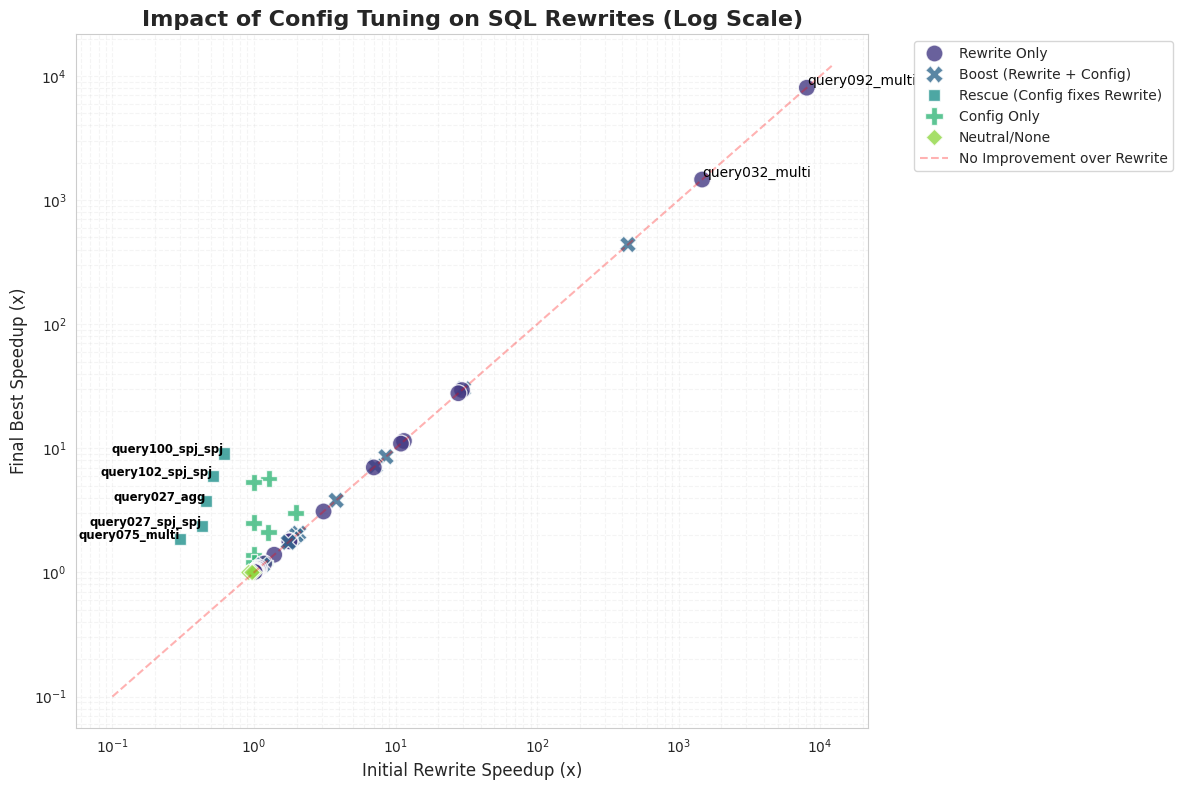
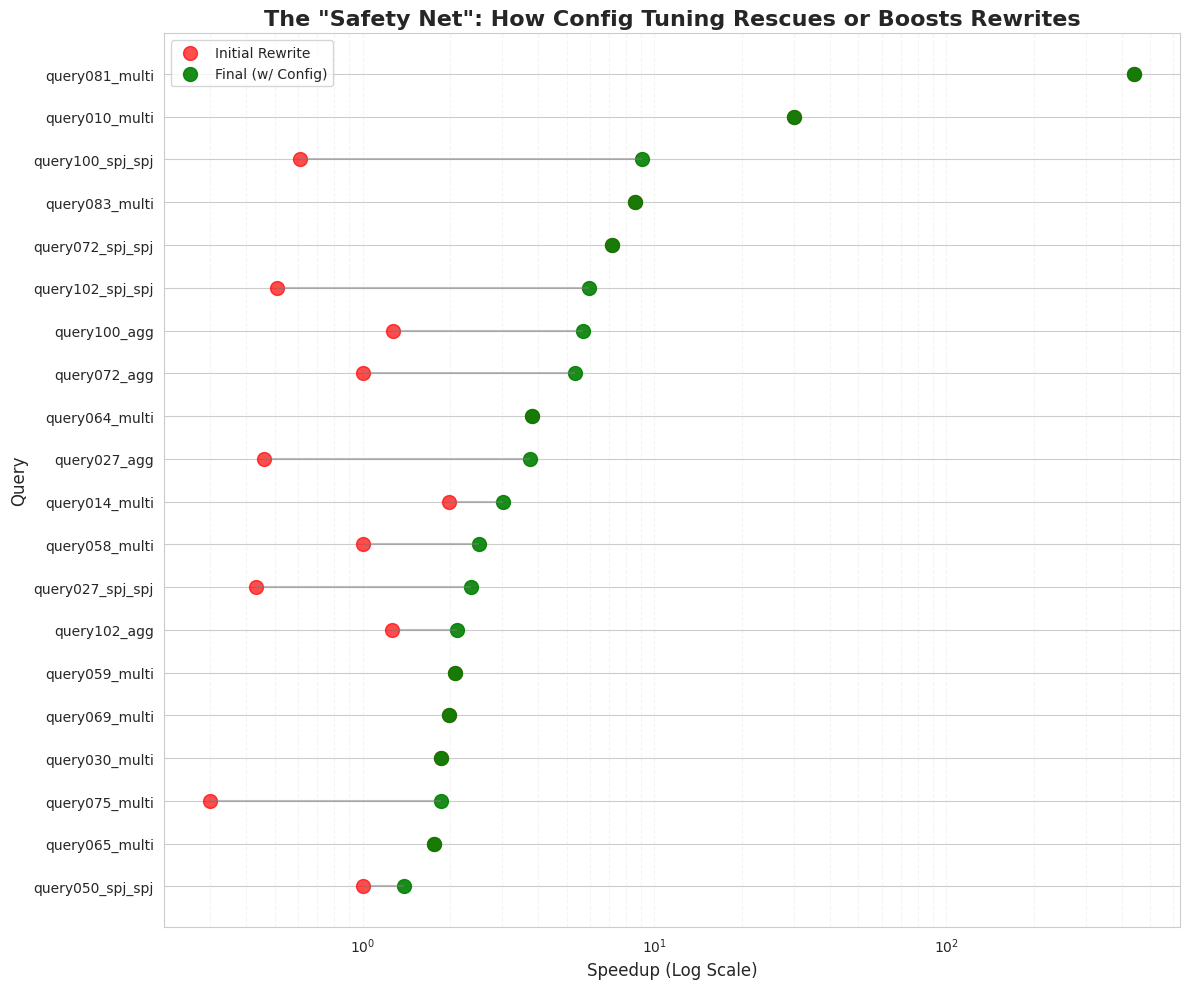

Python code for these plots, in order:
import pandas as pd
import matplotlib.pyplot as plt
import seaborn as sns
import numpy as np
import io
import re

# Raw data processing
data_str = """
query092_multi,8043.91,rewrite,8043.91,-,WIN
query032_multi,1465.16,rewrite,1465.16,-,WIN
query081_multi,438.93,rewrite,438.93,1.42,WIN
query010_multi,30.18,rewrite,30.18,1.42,WIN
query039_multi,29.48,rewrite,29.48,-,WIN
query001_multi,27.80,rewrite,27.80,-,WIN
query101_spj_spj,11.47,rewrite,11.47,-,WIN
query101_agg,10.92,rewrite,10.92,-,WIN
query100_spj_spj,9.09,config,0.61,1.89,RECOVERED
query083_multi,8.56,rewrite,8.56,1.68,WIN
query072_spj_spj,7.18,rewrite,7.18,1.32,WIN
query013_agg,7.02,rewrite,7.02,-,WIN
query102_spj_spj,5.95,config,0.51,1.83,RECOVERED
query100_agg,5.71,config,1.27,1.82,WIN
query072_agg,5.35,config,-,1.81,WIN
query064_multi,3.81,rewrite,3.81,1.17,WIN
query027_agg,3.76,config,0.46,1.73,RECOVERED
query025_agg,3.10,rewrite,3.10,-,WIN
query014_multi,3.02,config,1.98,1.67,WIN
query058_multi,2.51,config,-,1.60,WIN
query027_spj_spj,2.35,config,0.43,1.58,RECOVERED
query102_agg,2.11,config,1.26,1.52,WIN
query059_multi,2.07,rewrite,2.07,1.05,WIN
query069_multi,1.98,rewrite,1.98,1.18,WIN
query030_multi,1.86,rewrite,1.86,1.12,WIN
query075_multi,1.85,config,0.30,1.46,RECOVERED
query031_multi,1.79,rewrite,1.79,-,WIN
query038_multi,1.78,rewrite,1.78,-,WIN
query065_multi,1.75,rewrite,1.75,1.09,WIN
query050_spj_spj,1.39,config,-,1.28,IMPROVED
query080_multi,1.39,rewrite,1.39,-,IMPROVED
query091_spj_spj,1.21,config,-,1.17,IMPROVED
query091_agg,1.19,config,1.18,1.16,IMPROVED
query099_agg,1.18,rewrite,1.18,-,IMPROVED
query087_multi,1.15,rewrite,1.15,1.11,IMPROVED
query050_agg,1.09,rewrite,1.09,-,IMPROVED
query084_spj_spj,1.08,config,1.04,1.07,IMPROVED
query018_agg,1.07,rewrite,1.07,-,IMPROVED
query023_multi,1.07,config,1.01,1.06,IMPROVED
query025_spj_spj,1.06,rewrite,1.06,-,IMPROVED
query018_spj_spj,1.04,rewrite,1.04,-,neutral
query085_agg,1.04,rewrite,1.04,-,neutral
query013_spj_spj,1.03,rewrite,1.03,-,neutral
query019_agg,1.02,rewrite,1.02,-,neutral
query019_spj_spj,1.02,rewrite,1.02,-,neutral
query094_multi,1.02,rewrite,1.02,-,neutral
query040_spj_spj,1.01,rewrite,1.01,-,neutral
query054_multi,1.01,rewrite,1.01,-,neutral
query040_agg,1.00,none,0.97,-,neutral
query084_agg,1.00,none,0.92,-,neutral
query085_spj_spj,1.00,none,-,-,neutral
query099_spj_spj,1.00,none,0.97,-,neutral
"""

# Convert to DataFrame
rows = [line.split(',') for line in data_str.strip().split('\n')]
df = pd.DataFrame(rows, columns=['Query', 'Best_Speedup', 'Best_Source', 'Rewrite_Speedup', 'Config_Speedup', 'Verdict'])

# Clean numeric columns
# Helper to clean strings
def clean_num(x):
    if '-' in x: return np.nan
    try:
        return float(x)
    except:
        return np.nan

df['Best_Speedup'] = df['Best_Speedup'].apply(clean_num)
df['Rewrite_Speedup'] = df['Rewrite_Speedup'].apply(clean_num)
df['Config_Speedup'] = df['Config_Speedup'].apply(clean_num)

# Impute 1.0 (baseline) for missing rewrite/config values for plotting purposes
# If Rewrite is NaN, it implies the rewrite wasn't applied or failed to compile? Or just wasn't the source?
# Based on the prompt data: "query085_spj_spj" has "none" for rewrite. Let's assume 1.0 (no change) if missing for the plot, or drop.
# Actually, for the "Rescue" plots, we need the 0.x values.
df['Plot_Rewrite'] = df['Rewrite_Speedup'].fillna(1.0)
df['Plot_Config'] = df['Config_Speedup'].fillna(1.0)

# Categorize "Strategy"
def get_strategy(row):
    if row['Verdict'] == 'RECOVERED':
        return 'Rescue (Config fixes Rewrite)'
    elif row['Best_Source'] == 'rewrite' and not pd.isna(row['Config_Speedup']):
         return 'Boost (Rewrite + Config)'
    elif row['Best_Source'] == 'rewrite':
        return 'Rewrite Only'
    elif row['Best_Source'] == 'config':
        return 'Config Only'
    else:
        return 'Neutral/None'

df['Strategy'] = df.apply(get_strategy, axis=1)

# --- Visualization 1: Scatter Plot (Rewrite vs. Final Impact) ---
plt.figure(figsize=(12, 8))
sns.set_style("whitegrid")

# Create a scatter plot
# We use log scale because of the outliers
ax = sns.scatterplot(
    data=df,
    x='Plot_Rewrite',
    y='Best_Speedup',
    hue='Strategy',
    style='Strategy',
    s=150, # Marker size
    palette='viridis',
    alpha=0.8
)

# Add diagonal line (where Final = Rewrite)
line_limit = max(df['Best_Speedup'].max(), df['Plot_Rewrite'].max())
plt.plot([0.1, line_limit * 1.5], [0.1, line_limit * 1.5], 'r--', alpha=0.3, label='No Improvement over Rewrite')

# Log scale
plt.xscale('log')
plt.yscale('log')

# Labels and Title
plt.title('Impact of Config Tuning on SQL Rewrites (Log Scale)', fontsize=16, fontweight='bold')
plt.xlabel('Initial Rewrite Speedup (x)', fontsize=12)
plt.ylabel('Final Best Speedup (x)', fontsize=12)

# Annotate interesting points
# Rescue points (Rewrite < 1, Final > 1)
rescue_points = df[df['Strategy'] == 'Rescue (Config fixes Rewrite)']
for _, row in rescue_points.iterrows():
    plt.text(row['Plot_Rewrite'], row['Best_Speedup'], f"{row['Query']}", 
             horizontalalignment='right', size='small', color='black', weight='semibold')

# Top Outliers
top_points = df.nlargest(2, 'Best_Speedup')
for _, row in top_points.iterrows():
    plt.text(row['Plot_Rewrite'], row['Best_Speedup'], f"{row['Query']}", 
             horizontalalignment='left', verticalalignment='bottom', size='medium', color='black')

plt.legend(bbox_to_anchor=(1.05, 1), loc='upper left')
plt.grid(True, which="both", ls="--", alpha=0.2)
plt.tight_layout()
plt.savefig('scatter_impact.png')

# --- Visualization 2: Dumbbell Plot for "Rescue" & "Boost" ---
# Filter for queries where Config made a difference (Rescue or Boost or Config Only > Rewrite)
# Logic: If Best > Rewrite (significantly) OR Strategy is Rescue
# We want to show the jump from Rewrite -> Best
interactive_df = df[df['Strategy'].isin(['Rescue (Config fixes Rewrite)', 'Boost (Rewrite + Config)', 'Config Only'])].copy()
interactive_df = interactive_df.sort_values('Best_Speedup', ascending=True)

# Keep top 15 of these for readability
interactive_df_top = interactive_df.tail(20)

plt.figure(figsize=(12, 10))

# Create the Dumbbell plot lines
plt.hlines(y=interactive_df_top['Query'], xmin=interactive_df_top['Plot_Rewrite'], xmax=interactive_df_top['Best_Speedup'], color='grey', alpha=0.5)

# Plot the points
# Start Point (Rewrite)
plt.scatter(interactive_df_top['Plot_Rewrite'], interactive_df_top['Query'], color='red', alpha=0.7, label='Initial Rewrite', s=100)
# End Point (Best)
plt.scatter(interactive_df_top['Best_Speedup'], interactive_df_top['Query'], color='green', alpha=0.9, label='Final (w/ Config)', s=100)

plt.xscale('log')
plt.title('The "Safety Net": How Config Tuning Rescues or Boosts Rewrites', fontsize=16, fontweight='bold')
plt.xlabel('Speedup (Log Scale)', fontsize=12)
plt.ylabel('Query', fontsize=12)
plt.legend()
plt.grid(True, axis='x', which='both', ls='--', alpha=0.2)
plt.tight_layout()
plt.savefig('dumbbell_rescue.png')

print("Charts generated.")